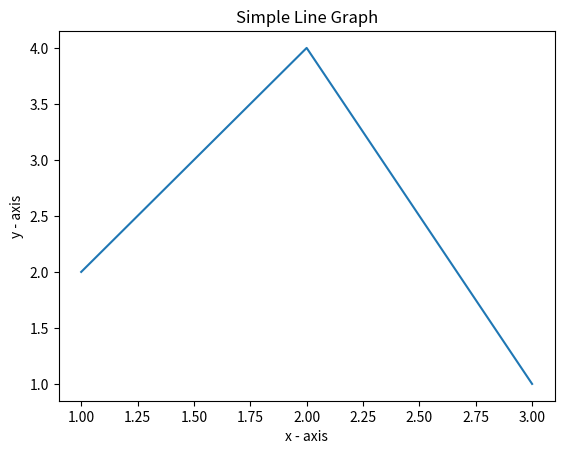

Recreate this plot in Python.
import matplotlib.pyplot as plt

# Data for plotting
x = [1, 2, 3]
y = [2, 4, 1]

# Plotting the line
plt.plot(x, y)

# Adding labels and title
plt.xlabel('x - axis')
plt.ylabel('y - axis')
plt.title('Simple Line Graph')

# Save and show
plt.savefig('q22_line_plot.png')
plt.show()
